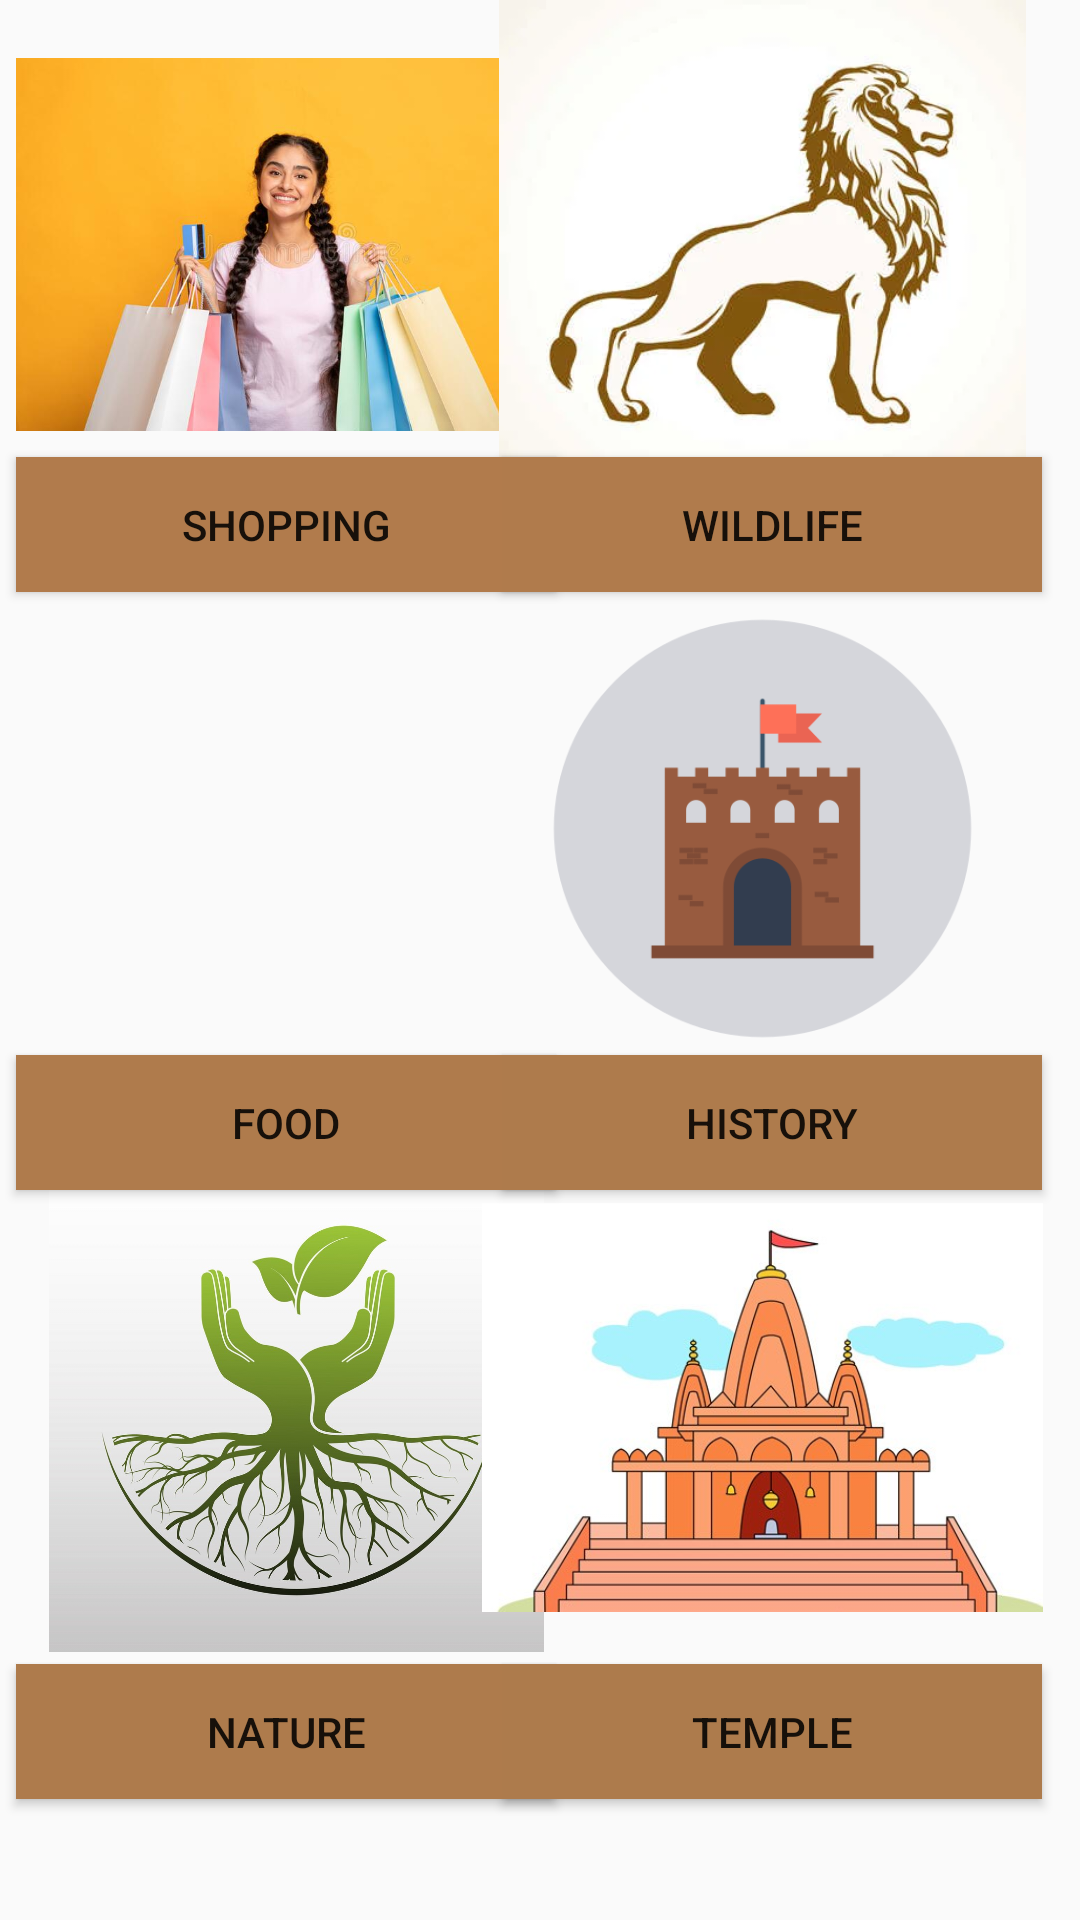

Reconstruct the res/layout file that produces this screen, plus the resources it refers to.
<!-- AndroidManifest.xml: application theme Theme.Punekars -->
<!-- res/layout/activity_explorepg.xml -->
<?xml version="1.0" encoding="utf-8"?>
<androidx.constraintlayout.widget.ConstraintLayout xmlns:android="http://schemas.android.com/apk/res/android"
    xmlns:app="http://schemas.android.com/apk/res-auto"
    xmlns:tools="http://schemas.android.com/tools"
    android:layout_width="match_parent"
    android:layout_height="match_parent"
    tools:context=".explorepg">

    <ImageView
        android:id="@+id/imageView3"
        android:layout_width="187dp"
        android:layout_height="163dp"
        app:layout_constraintBottom_toBottomOf="parent"
        app:layout_constraintEnd_toEndOf="parent"
        app:layout_constraintHorizontal_bias="0.031"
        app:layout_constraintStart_toStartOf="parent"
        app:layout_constraintTop_toTopOf="parent"
        app:layout_constraintVertical_bias="0.0"
        app:srcCompat="@drawable/s" />

    <ImageView
        android:id="@+id/imageView4"
        android:layout_width="187dp"
        android:layout_height="163dp"
        app:layout_constraintBottom_toBottomOf="parent"
        app:layout_constraintEnd_toEndOf="parent"
        app:layout_constraintHorizontal_bias="0.928"
        app:layout_constraintStart_toStartOf="parent"
        app:layout_constraintTop_toTopOf="parent"
        app:layout_constraintVertical_bias="0.0"
        app:srcCompat="@drawable/w" />

    <Button
        android:id="@+id/b4"
        android:layout_width="180dp"
        android:layout_height="45dp"
        android:background="#B17B4C"
        android:text="Shopping"
        app:layout_constraintBottom_toBottomOf="parent"
        app:layout_constraintEnd_toEndOf="parent"
        app:layout_constraintHorizontal_bias="0.03"
        app:layout_constraintStart_toStartOf="parent"
        app:layout_constraintTop_toTopOf="parent"
        app:layout_constraintVertical_bias="0.256" />

    <Button
        android:id="@+id/b5"
        android:layout_width="180dp"
        android:layout_height="45dp"
        android:background="#B07B4C"
        android:text="Wildlife"
        app:layout_constraintBottom_toBottomOf="parent"
        app:layout_constraintEnd_toEndOf="parent"
        app:layout_constraintHorizontal_bias="0.93"
        app:layout_constraintStart_toStartOf="parent"
        app:layout_constraintTop_toTopOf="parent"
        app:layout_constraintVertical_bias="0.256" />

    <ImageView
        android:id="@+id/imageView5"
        android:layout_width="187dp"
        android:layout_height="163dp"
        app:layout_constraintBottom_toBottomOf="parent"
        app:layout_constraintEnd_toEndOf="parent"
        app:layout_constraintHorizontal_bias="0.031"
        app:layout_constraintStart_toStartOf="parent"
        app:layout_constraintTop_toTopOf="parent"
        app:layout_constraintVertical_bias="0.408"
        app:srcCompat="@drawable/f" />

    <Button
        android:id="@+id/b6"
        android:layout_width="180dp"
        android:layout_height="45dp"
        android:background="#AF7B4C"
        android:text="Food"
        app:layout_constraintBottom_toBottomOf="parent"
        app:layout_constraintEnd_toEndOf="@+id/imageView6"
        app:layout_constraintHorizontal_bias="0.032"
        app:layout_constraintStart_toStartOf="parent"
        app:layout_constraintTop_toTopOf="parent"
        app:layout_constraintVertical_bias="0.591" />

    <ImageView
        android:id="@+id/imageView6"
        android:layout_width="187dp"
        android:layout_height="163dp"
        app:layout_constraintBottom_toBottomOf="parent"
        app:layout_constraintEnd_toEndOf="parent"
        app:layout_constraintHorizontal_bias="0.928"
        app:layout_constraintStart_toStartOf="parent"
        app:layout_constraintTop_toTopOf="parent"
        app:layout_constraintVertical_bias="0.408"
        app:srcCompat="@drawable/h" />

    <Button
        android:id="@+id/b7"
        android:layout_width="180dp"
        android:layout_height="45dp"
        android:background="#AE7B4C"
        android:text="History"
        app:layout_constraintBottom_toBottomOf="parent"
        app:layout_constraintEnd_toEndOf="parent"
        app:layout_constraintHorizontal_bias="0.928"
        app:layout_constraintStart_toStartOf="@+id/imageView5"
        app:layout_constraintTop_toTopOf="parent"
        app:layout_constraintVertical_bias="0.591" />

    <ImageView
        android:id="@+id/imageView7"
        android:layout_width="187dp"
        android:layout_height="163dp"
        app:layout_constraintBottom_toBottomOf="parent"
        app:layout_constraintEnd_toEndOf="parent"
        app:layout_constraintHorizontal_bias="0.031"
        app:layout_constraintStart_toStartOf="parent"
        app:layout_constraintTop_toTopOf="parent"
        app:layout_constraintVertical_bias="0.813"
        app:srcCompat="@drawable/n" />

    <Button
        android:id="@+id/b8"
        android:layout_width="180dp"
        android:layout_height="45dp"
        android:background="#AE7B4C"
        android:text="Nature"
        app:layout_constraintBottom_toBottomOf="parent"
        app:layout_constraintEnd_toEndOf="parent"
        app:layout_constraintHorizontal_bias="0.03"
        app:layout_constraintStart_toStartOf="parent"
        app:layout_constraintTop_toTopOf="parent"
        app:layout_constraintVertical_bias="0.932" />

    <ImageView
        android:id="@+id/imageView8"
        android:layout_width="187dp"
        android:layout_height="163dp"
        app:layout_constraintBottom_toBottomOf="parent"
        app:layout_constraintEnd_toEndOf="parent"
        app:layout_constraintHorizontal_bias="0.928"
        app:layout_constraintStart_toStartOf="parent"
        app:layout_constraintTop_toTopOf="parent"
        app:layout_constraintVertical_bias="0.813"
        app:srcCompat="@drawable/t" />

    <Button
        android:id="@+id/b9"
        android:layout_width="180dp"
        android:layout_height="45dp"
        android:background="#AD7B4C"
        android:text="Temple"
        app:layout_constraintBottom_toBottomOf="parent"
        app:layout_constraintEnd_toEndOf="parent"
        app:layout_constraintHorizontal_bias="0.93"
        app:layout_constraintStart_toStartOf="parent"
        app:layout_constraintTop_toTopOf="parent"
        app:layout_constraintVertical_bias="0.932" />

</androidx.constraintlayout.widget.ConstraintLayout>
<!-- resources referenced by this layout -->
<resources>
  <!-- drawable h: jpeg bitmap (drawable, 16343 bytes) -->
  <!-- drawable n: jpeg bitmap (drawable, 121414 bytes) -->
  <!-- drawable s: jpg bitmap (drawable, 30536 bytes) -->
  <!-- drawable t: jpeg bitmap (drawable, 46250 bytes) -->
  <!-- drawable w: jpeg bitmap (drawable, 15100 bytes) -->
  <style name="Theme.Punekars" parent="Theme.AppCompat.Light">
          
          <item name="colorPrimary">@color/purple_500</item>
          <item name="colorPrimaryVariant">@color/purple_700</item>
          <item name="colorOnPrimary">@color/white</item>
          
          <item name="colorSecondary">@color/teal_200</item>
          <item name="colorSecondaryVariant">@color/teal_700</item>
          <item name="colorOnSecondary">@color/black</item>
          
          <item name="android:statusBarColor">?attr/colorPrimaryVariant</item>
          
      </style>
  <!-- not gathered from this repository: default colours our renderer supplied (Android Studio template values) -->
  <color name="purple_500">#FF6200EE</color>
  <color name="purple_700">#FF3700B3</color>
  <color name="teal_200">#FF03DAC5</color>
  <color name="teal_700">#FF018786</color>
  <color name="black">#FF000000</color>
  <color name="white">#FFFFFFFF</color>
</resources>
